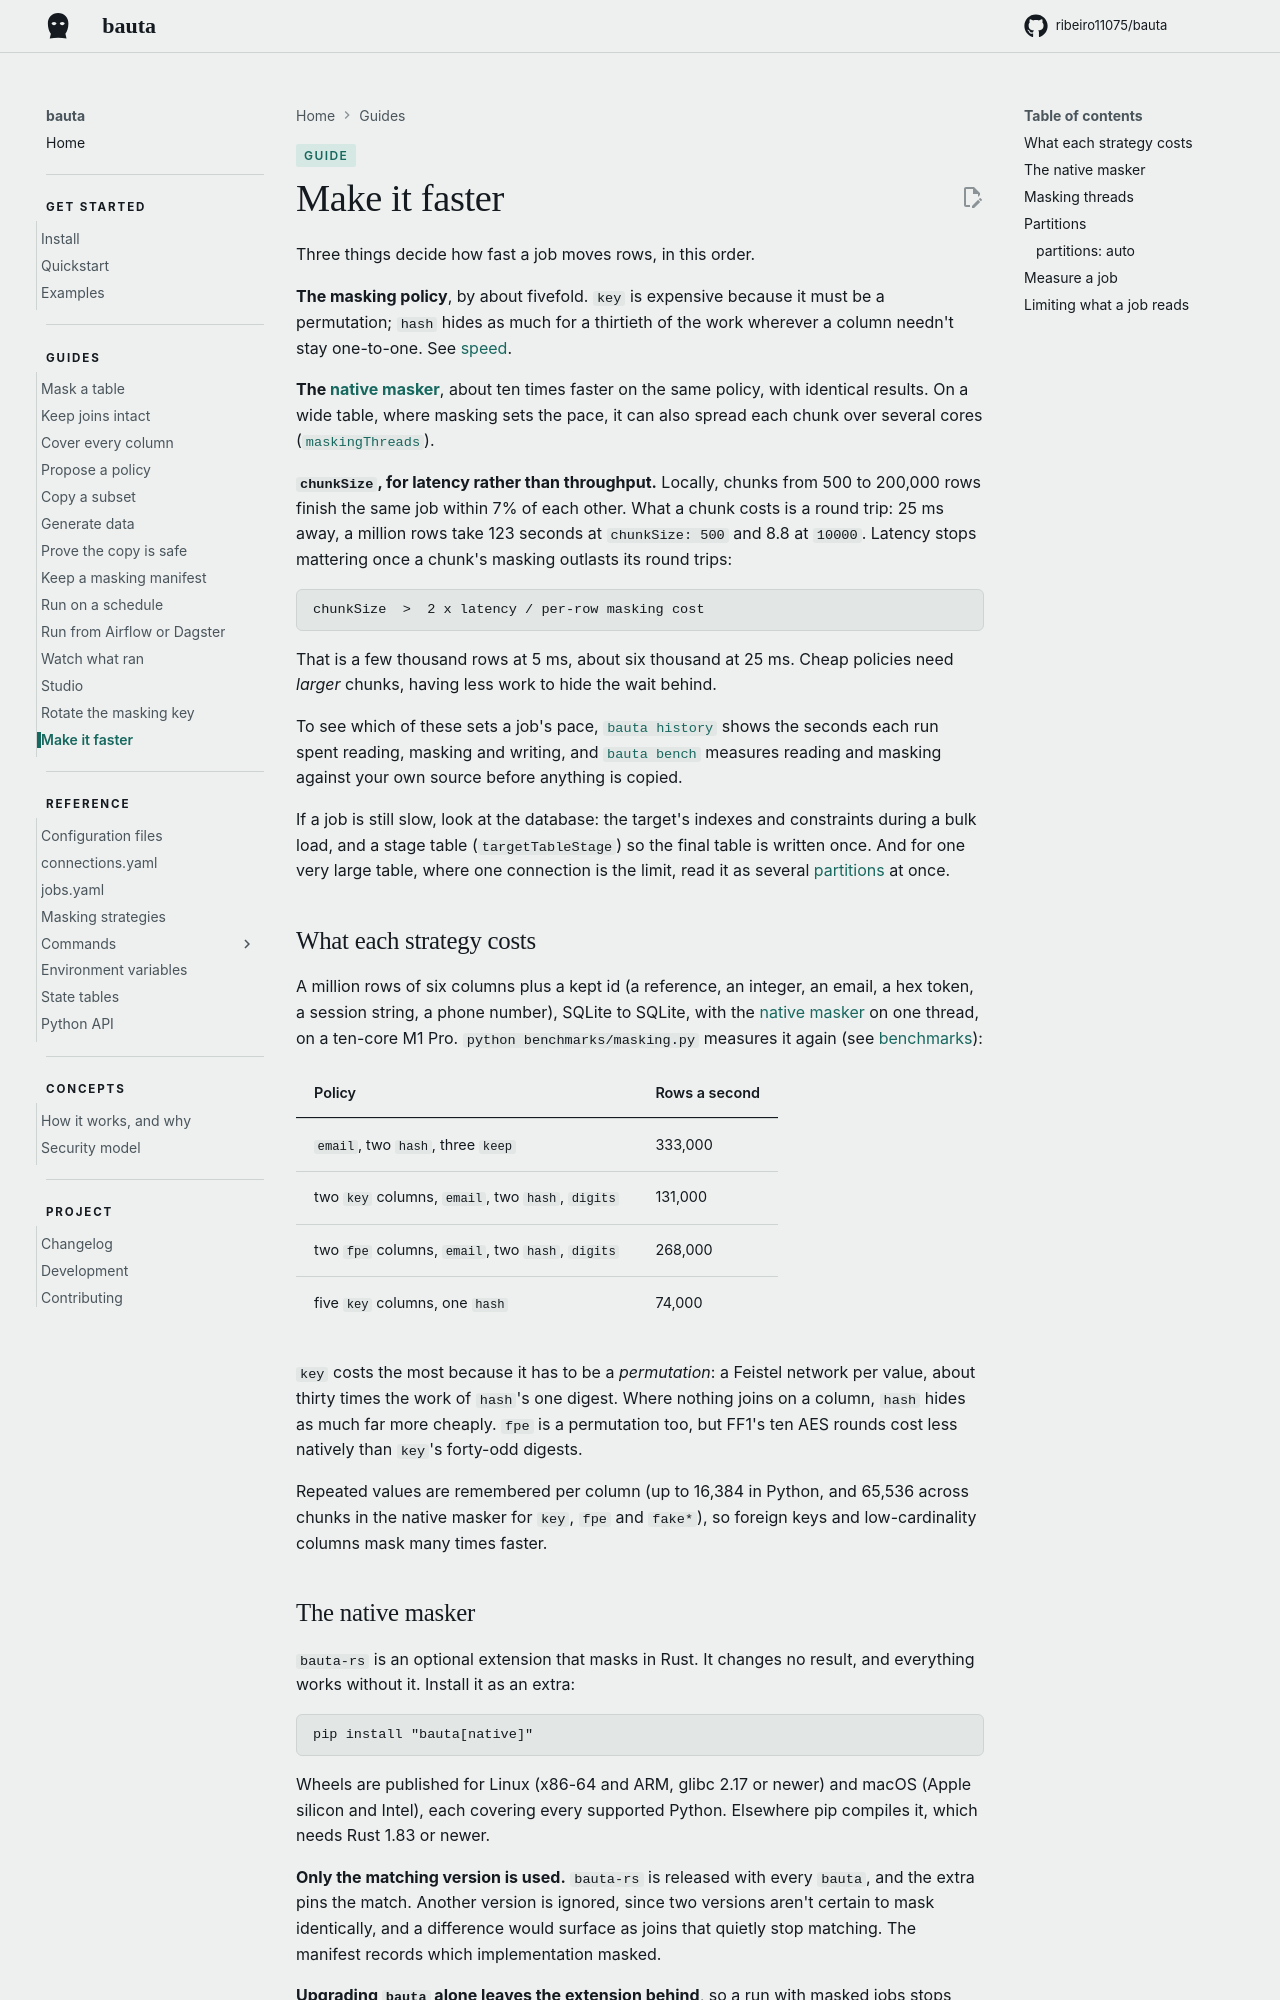

repository: ribeiro11075/bauta · page: 0.2.12/guides/make-it-faster/index.html · generator: mkdocs

# Make it faster


Three things decide how fast a job moves rows, in this order.

**The masking policy**, by about fivefold. `key` is expensive because it must be a permutation; `hash` hides as much for a thirtieth of the work wherever a column needn't stay one-to-one. See [speed](#what-each-strategy-costs).

**The [native masker](#the-native-masker)**, about ten times faster on the same policy, with identical results. On a wide table, where masking sets the pace, it can also spread each chunk over several cores ([`maskingThreads`](#masking-threads)).

**`chunkSize`, for latency rather than throughput.** Locally, chunks from 500 to 200,000 rows finish the same job within 7% of each other. What a chunk costs is a round trip: 25 ms away, a million rows take 123 seconds at `chunkSize: 500` and 8.8 at `10000`. Latency stops mattering once a chunk's masking outlasts its round trips:

```
chunkSize  >  2 x latency / per-row masking cost
```

That is a few thousand rows at 5 ms, about six thousand at 25 ms. Cheap policies need *larger* chunks, having less work to hide the wait behind.

To see which of these sets a job's pace, [`bauta history`](watch-what-ran.md#where-the-time-went) shows the seconds each run spent reading, masking and writing, and [`bauta bench`](#measure-a-job) measures reading and masking against your own source before anything is copied.

If a job is still slow, look at the database: the target's indexes and constraints during a bulk load, and a stage table (`targetTableStage`) so the final table is written once. And for one very large table, where one connection is the limit, read it as several [partitions](#partitions) at once.


## What each strategy costs

A million rows of six columns plus a kept id (a reference, an integer, an email, a hex token, a session string, a phone number), SQLite to SQLite, with the [native masker](#the-native-masker) on one thread, on a ten-core M1 Pro. `python benchmarks/masking.py` measures it again (see [benchmarks](../project/development.md#benchmarks)):

| Policy | Rows a second |
| --- | --- |
| `email`, two `hash`, three `keep` | 333,000 |
| two `key` columns, `email`, two `hash`, `digits` | 131,000 |
| two `fpe` columns, `email`, two `hash`, `digits` | 268,000 |
| five `key` columns, one `hash` | 74,000 |

`key` costs the most because it has to be a *permutation*: a Feistel network per value, about thirty times the work of `hash`'s one digest. Where nothing joins on a column, `hash` hides as much far more cheaply. `fpe` is a permutation too, but FF1's ten AES rounds cost less natively than `key`'s forty-odd digests.

Repeated values are remembered per column (up to 16,384 in Python, and 65,536 across chunks in the native masker for `key`, `fpe` and `fake*`), so foreign keys and low-cardinality columns mask many times faster.
